Run: headless pygame with SDL's dummy video driver; simulated clock (each Clock.tick advances the game by its frame time, no real sleeping); random seed 0; keys injected as events and as key.get_pressed() state; no mouse input.
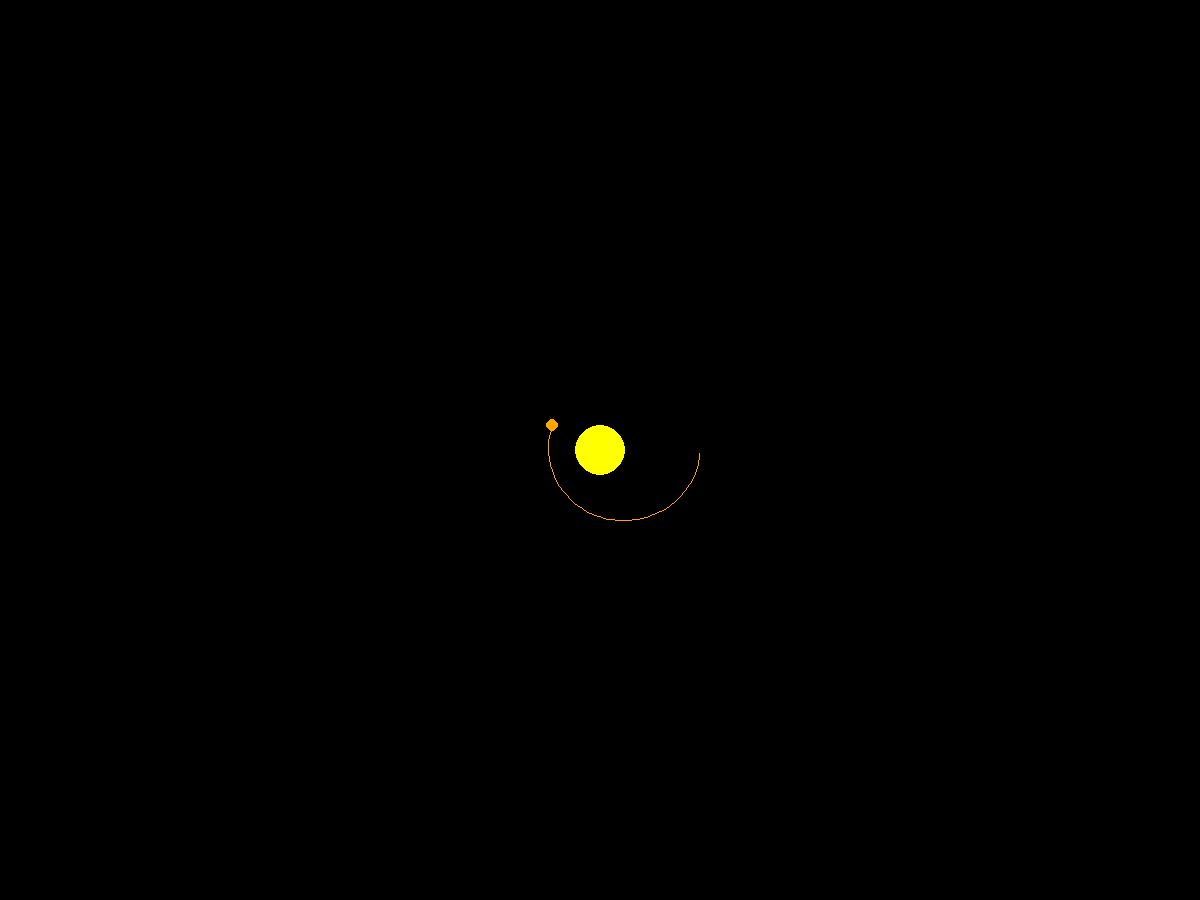
Frame 1 of 4 · flips 1–60 · no input
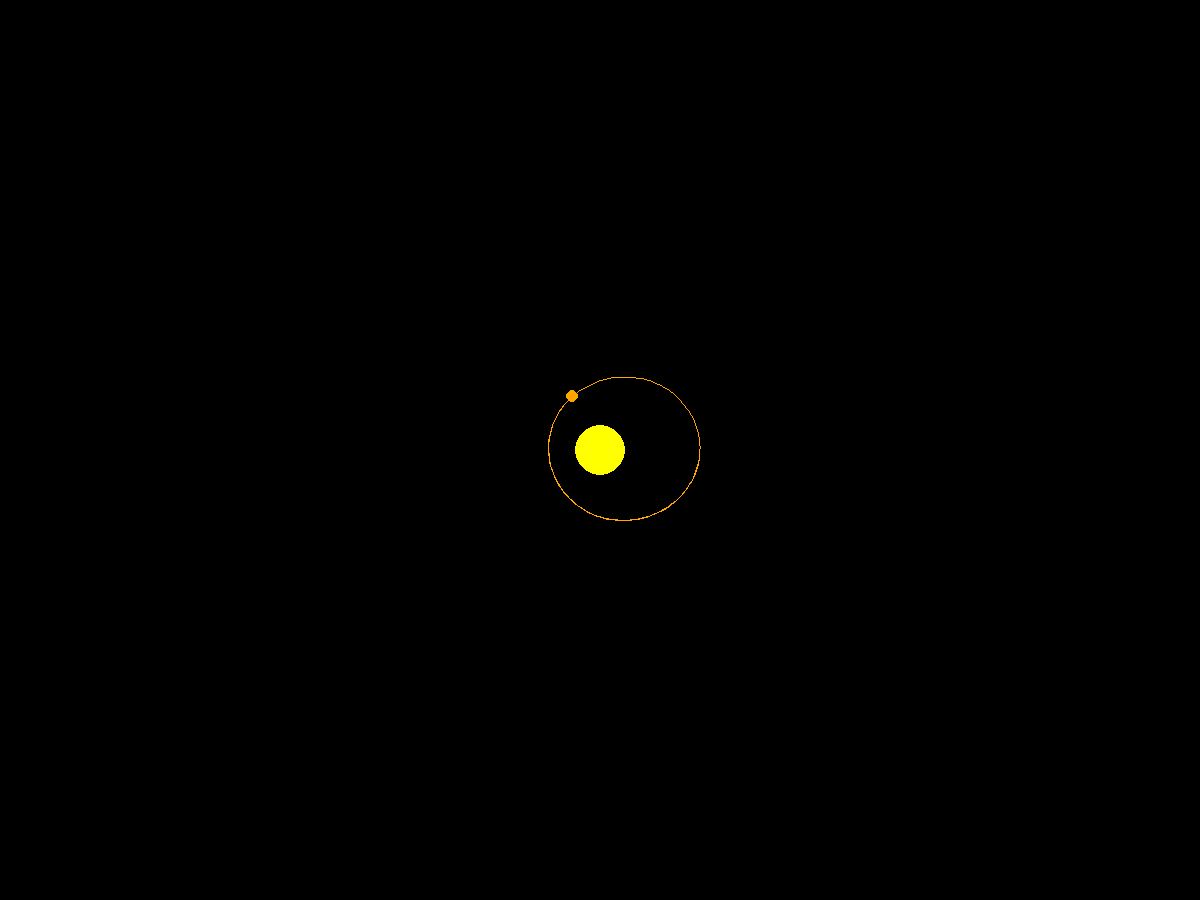
Frame 2 of 4 · flips 61–180 · tapped SPACE, RETURN · held RIGHT (→), D
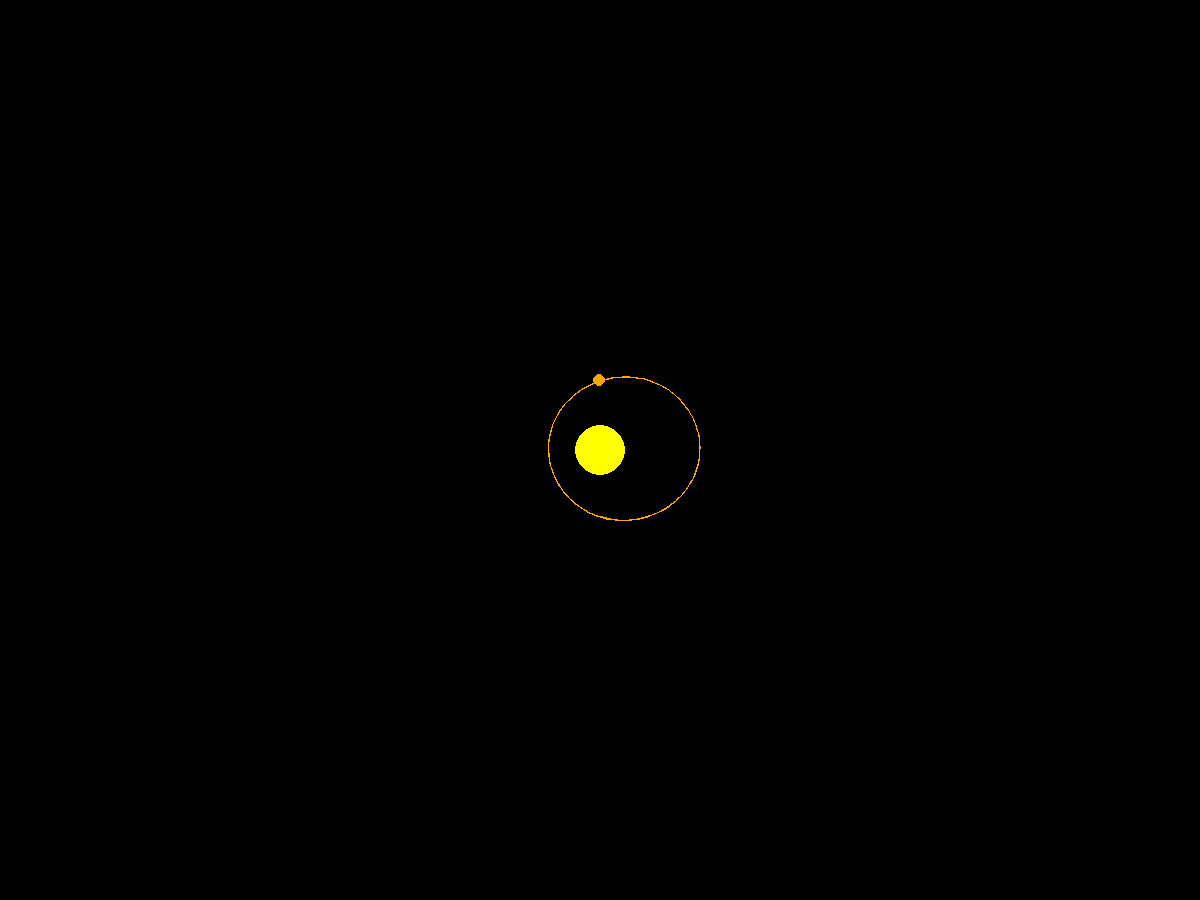
Frame 3 of 4 · flips 181–300 · held DOWN (↓), S
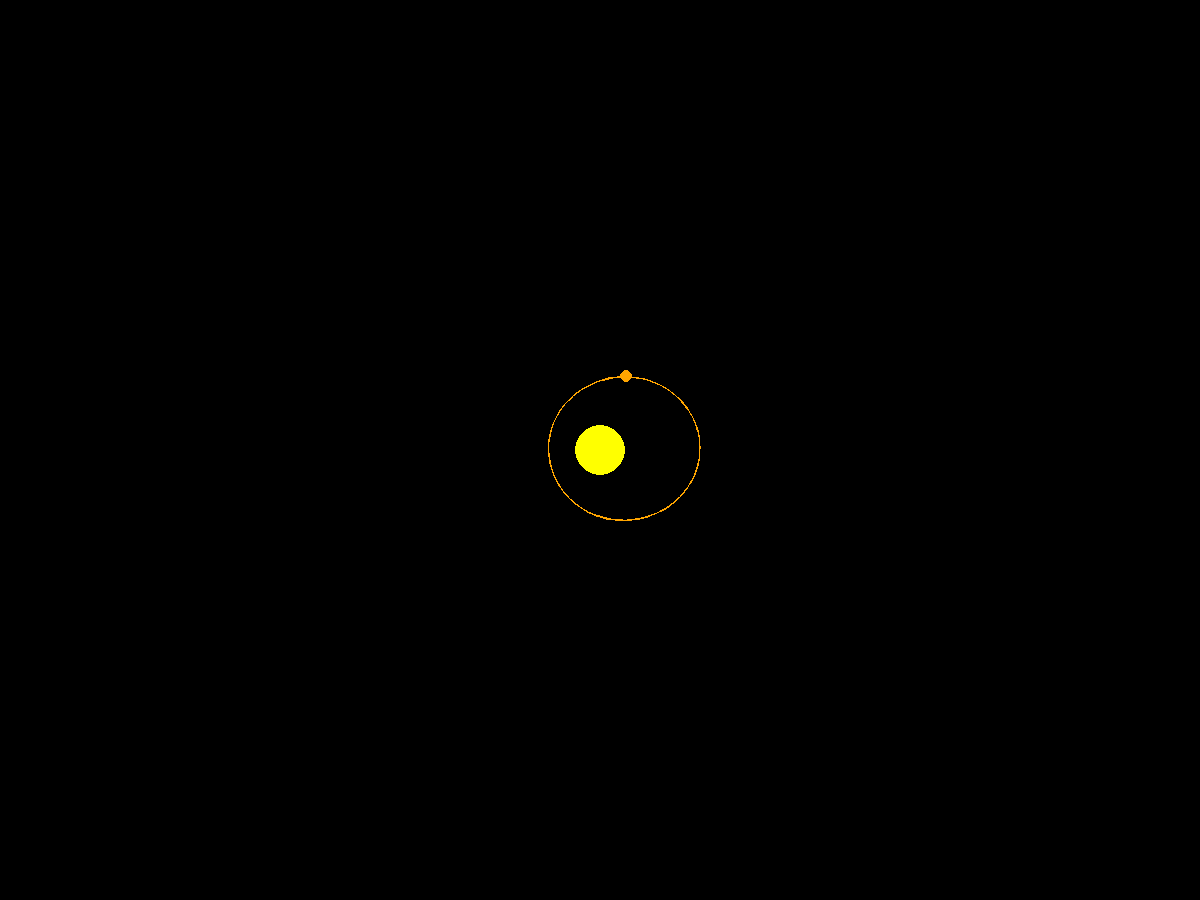
Frame 4 of 4 · flips 301–420 · held LEFT (←), A, UP (↑), W

The pygame program that drew these frames:

import pygame
import math

pygame.init()

fenster_breite = 1200
fenster_hoehe = 900

# Fenster kreieren
fenster = pygame.display.set_mode((fenster_breite, fenster_hoehe))
pygame.display.set_caption("Sonnensystem")

# Infos Sonne
sonne_masse = 1.989 * 10 ** 30
sonne_radius = 25

# Infos Merkur
merkur_masse = 3.285 * 10 ** 23
merkur_radius = 6
merkur_geschwindigkeit = 0.003
# Infos Venus
venus_masse = 4.87 * 10 ** 24
venus_radius = 9
venus_geschwindigkeit = 0.002
# Infos Erde
erde_masse = 5.97 * 10 ** 24
erde_radius = 9
erde_geschwindigkeit = 0.001
# Infos Mars
mars_masse = 6.42 * 10 ** 23
mars_radius = 7
mars_geschwindigkeit = 0.001
# Infos Jupiter
jupiter_masse = 1.898 * 10 ** 27
jupiter_radius = 15
jupiter_geschwindigkeit = 0.001
# Infos Saturn
saturn_masse = 5.68 * 10 ** 26
saturn_radius = 13
saturn_geschwindigkeit = 0.001
# Infos Uranus
uranus_masse = 8.68 * 10 ** 25
uranus_radius = 12
uranus_geschwindigkeit = 0.001
# Infos Neptun
neptun_masse = 1.02 * 10 ** 26
nepturn_radius = 12
neptun_geschwindigkeit = 0.001



# Gravitationskonstante "G" mal den faktor  10 ^ -23
G = 6.6743 * 10 ** -11 * 10 ** -23

# Dauer zwischen dem Update der Position in Sekunden 

zeitsprung = 1000

class Planet:  # Beinhält die Sonne obwohl die Sonne kein Planet ist

    def __init__(self, masse, radius, x, y, vx = 0, vy = 0):
        self.masse = masse
        self.radius = radius
        self.x = x
        self.y = y
        self.vx = vx
        self.vy = vy
        self.umlaufbahn = []

    def zeichnen(self, farbe):
        x = self.x + fenster_breite // 2
        y = self.y + fenster_hoehe // 2
        pygame.draw.circle(fenster, farbe, (x, y), self.radius)


        # Überprüfen ob die Liste genügend Elemente 
        if len(self.umlaufbahn) >= 2:
            # Umlaufbahn zentrieren
            angepasste_umlaufbahn = [(point[0] + fenster_breite // 2, point[1] + fenster_hoehe // 2) for point in self.umlaufbahn]
            pygame.draw.lines(fenster, farbe, False, angepasste_umlaufbahn, 1)

    # Distanz zwischen zwei Körpern berechnen mit Pythagoras
    def distanz(self, other):
        x = self.x - other.x
        y = self.y - other.y

        return math.sqrt(x ** 2 + y ** 2)

    # Anzeihung zwischen zwei Körpern berechnen
    def anziehung(self, other, d):
        Fg = G * ((self.masse * other.masse) / d ** 2)
        winkel = math.atan2((other.y - self.y), (other.x - self.x))
        Fg_x = math.cos(winkel) * Fg
        Fg_y = math.sin(winkel) * Fg

        return Fg_x, Fg_y
    # Neue position eines Körpers berechnen
    def neue_pos(self, zeit):
        fx, fy = self.anziehung(Sonne, self.distanz(Sonne))
        # Geschwindikeit berechnen indem man a * m durch m und dann durch die zeit rechnet
        self.vx += fx / self.masse * zeit
        self.vy += fy / self.masse * zeit

        # die neue position berechnen 
        self.x += self.vx * zeit 
        self.y += self.vy * zeit

        # Position speichern um später die Umlaufbahn zu zeichnen
        self.umlaufbahn.append((self.x, self.y))

        # Überschneidungen im Orbit verhindern indem man das erste Element löscht, falls die Liste zu lang wird
        
        if len(self.umlaufbahn) > 2000:
            self.umlaufbahn.pop(0) 

        


Sonne = Planet(sonne_masse, sonne_radius, 0, 0)
Merkur = Planet(merkur_masse, merkur_radius, 100, 0)
Merkur.vy = merkur_geschwindigkeit

# Main Game loop

running = True
clock = pygame.time.Clock()

while running:

    for event in pygame.event.get():
        if event.type == pygame.QUIT:
            running = False

    fenster.fill("black")

    # position updaten
    Merkur.neue_pos(zeitsprung)

    # Planeten zeichnen
    Sonne.zeichnen("yellow")
    Merkur.zeichnen("orange")

    pygame.display.flip()
    clock.tick(60)

pygame.quit()
